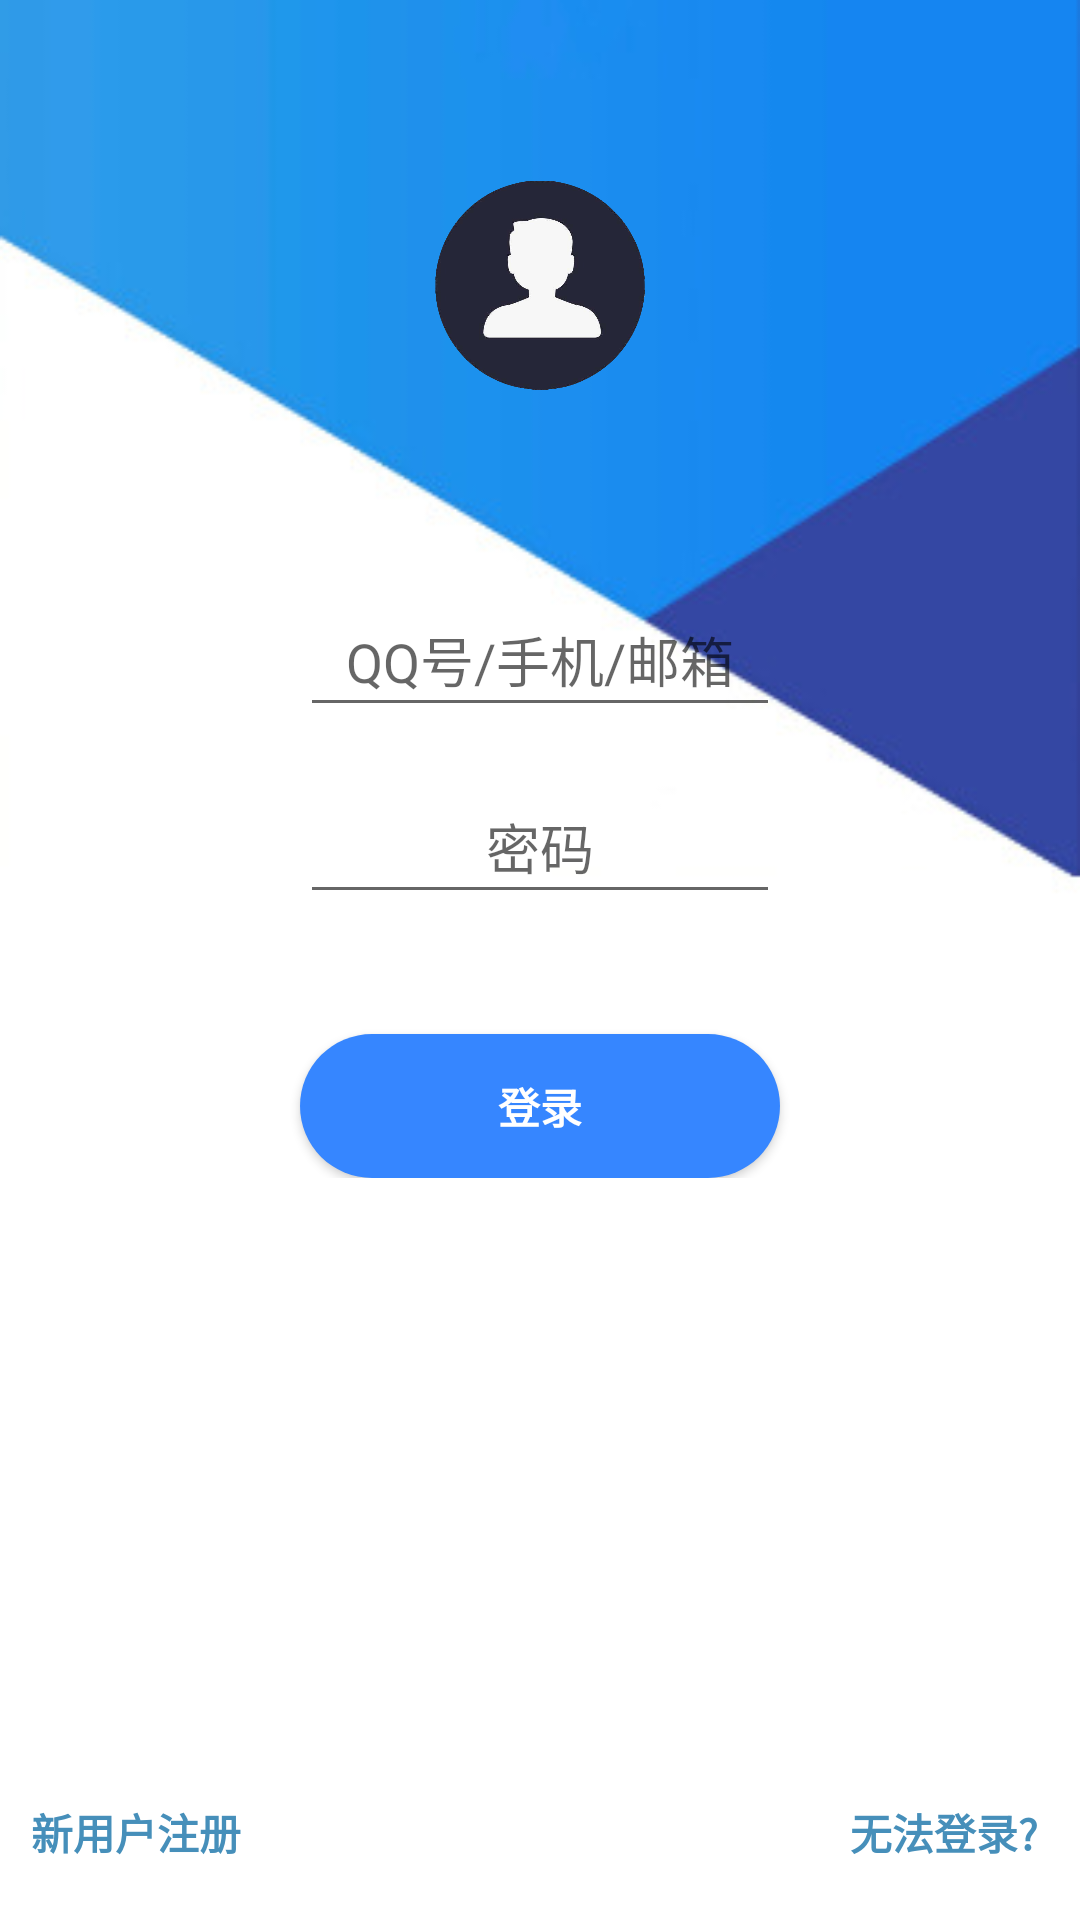

This screen was rendered from an Android layout file. Write that file and the resources it references.
<!-- AndroidManifest.xml: application theme AppTheme -->
<!-- res/layout/activity_login.xml -->
<?xml version="1.0" encoding="utf-8"?>

<LinearLayout xmlns:android="http://schemas.android.com/apk/res/android"
    xmlns:tools="http://schemas.android.com/tools"
    android:id="@+id/rootViewLogin"
    android:background="@drawable/loginbg"
    android:layout_width="match_parent"
    android:layout_height="match_parent"
    android:gravity="center_horizontal"
    android:orientation="vertical"
    tools:context="com.example.zdm.simpletim.LoginActivity">

    
    <ProgressBar
        android:id="@+id/login_progress"
        style="?android:attr/progressBarStyleLarge"
        android:layout_width="wrap_content"
        android:layout_height="wrap_content"
        android:layout_marginBottom="8dp"
        android:visibility="gone"/>

    
    <ScrollView
        android:id="@+id/login_form"
        android:layout_width="match_parent"
        android:layout_height="0dp"
        android:layout_weight="10">

        <LinearLayout
            android:id="@+id/email_login_form"
            android:layout_width="match_parent"
            android:layout_height="wrap_content"
            android:gravity="center_horizontal"
            android:orientation="vertical">

            
            <ImageView
                android:id="@+id/symbol"
                android:layout_width="70sp"
                android:layout_height="70sp"
                android:layout_marginTop="60sp"
                android:background="@drawable/symbol"
                />

            
            <android.support.design.widget.TextInputLayout
                android:layout_width="match_parent"
                android:layout_height="wrap_content"
                android:layout_marginTop="60sp"
                android:layout_marginLeft="100sp"
                android:layout_marginRight="100sp">

                <AutoCompleteTextView
                    android:id="@+id/email"
                    android:layout_width="match_parent"
                    android:layout_height="wrap_content"
                    android:gravity="center_horizontal"
                    android:hint="@string/prompt_email"
                    android:inputType="textEmailAddress"
                    android:maxLines="1"
                    android:singleLine="true" />

            </android.support.design.widget.TextInputLayout>

            
            <android.support.design.widget.TextInputLayout
                android:layout_width="match_parent"
                android:layout_height="wrap_content"
                android:layout_marginTop="10sp"
                android:layout_marginLeft="100sp"
                android:layout_marginRight="100sp">

                <EditText
                    android:id="@+id/password"
                    android:layout_width="match_parent"
                    android:layout_height="wrap_content"
                    android:gravity="center_horizontal"
                    android:hint="@string/prompt_password"
                    android:imeActionLabel="@string/action_sign_in_short"
                    android:imeOptions="actionDone"
                    android:inputType="textPassword"
                    android:maxLines="1"
                    android:singleLine="true" />

                

            </android.support.design.widget.TextInputLayout>

            
            <Button
                android:id="@+id/email_sign_in_button"
                style="?android:textAppearanceSmall"
                android:layout_width="match_parent"
                android:layout_height="wrap_content"
                android:layout_marginLeft="100sp"
                android:layout_marginRight="100sp"
                android:layout_marginTop="40sp"
                android:background="@drawable/btn_selector"
                android:text="@string/action_sign_in"
                android:textColor="#ffffff"
                android:textStyle="bold" />

        </LinearLayout>

    </ScrollView>

    
    <LinearLayout
        android:layout_width="match_parent"
        android:layout_height="0dp"
        android:layout_weight="1"
        android:orientation="horizontal">

        
        <Button
            android:id="@+id/regist"
            android:layout_width="0dp"
            android:layout_height="match_parent"
            android:layout_weight="1"
            android:background="#00ffffff"
            android:gravity="center"
            android:text="@string/new_register"
            android:textColor="#468fba"
            android:textStyle="bold" />

        <Button
            android:id="@+id/nothing"
            android:layout_width="wrap_content"
            android:layout_height="match_parent"
            android:layout_weight="1"
            android:background="#00ffffff"
            android:gravity="center"
            android:textColor="#454343"
            android:textStyle="bold" />

        
        <Button
            android:id="@+id/login_help"
            android:layout_width="0dp"
            android:layout_height="match_parent"
            android:layout_weight="1"
            android:background="#00ffffff"
            android:gravity="center"
            android:text="@string/login_help"
            android:textColor="#468fba"
            android:textStyle="bold" />

    </LinearLayout>

</LinearLayout>

    
<!-- resources referenced by this layout -->
<resources>
  <!-- drawable btn_selector (drawable) -->
  <?xml version="1.0" encoding="utf-8"?>
  
  <selector xmlns:android="http://schemas.android.com/apk/res/android">
  
      
      <item android:drawable="@drawable/btn_normal" android:state_pressed="false"/>
  
      
      <item android:drawable="@drawable/btn_pressed" android:state_pressed="true"/>
  
  </selector>
  <!-- drawable loginbg: jpg bitmap (drawable-v24, 9590 bytes) -->
  <!-- drawable symbol: png bitmap (drawable, 86895 bytes) -->
  <string name="action_sign_in">登录</string>
  <string name="action_sign_in_short">Sign</string>
  <string name="login_help">无法登录?</string>
  <string name="new_register">新用户注册</string>
  <string name="prompt_email">QQ号/手机/邮箱</string>
  <string name="prompt_password">密码</string>
  <style name="AppTheme" parent="Theme.AppCompat.Light.DarkActionBar">
          
          <item name="colorPrimary">@color/colorPrimary</item>
          <item name="colorPrimaryDark">@color/colorPrimaryDark</item>
          <item name="colorAccent">@color/colorAccent</item>
      </style>
  <!-- drawable btn_normal (drawable) -->
  <?xml version="1.0" encoding="utf-8"?>
  
  <shape xmlns:android="http://schemas.android.com/apk/res/android"
      android:shape="rectangle">
  
      
      <corners android:radius="40dp"/>
  
      
      <solid android:color="#3686ff"/>
  
  </shape>
  
  <!-- drawable btn_pressed (drawable) -->
  <?xml version="1.0" encoding="utf-8"?>
  
  <shape xmlns:android="http://schemas.android.com/apk/res/android"
      android:shape="rectangle">
  
      
      <corners android:radius="40dp"/>
  
      
      <solid android:color="#0662f5"/>
  
  </shape>
  
  <!-- not gathered from this repository: default colours our renderer supplied (Android Studio template values) -->
  <color name="colorPrimary">#FF6200EE</color>
  <color name="colorPrimaryDark">#FF3700B3</color>
  <color name="colorAccent">#FF03DAC5</color>
</resources>
